Dataset: leaf toy examples (GitHub, lizh0019/cassava). Classes: healthy, ill, recovered.

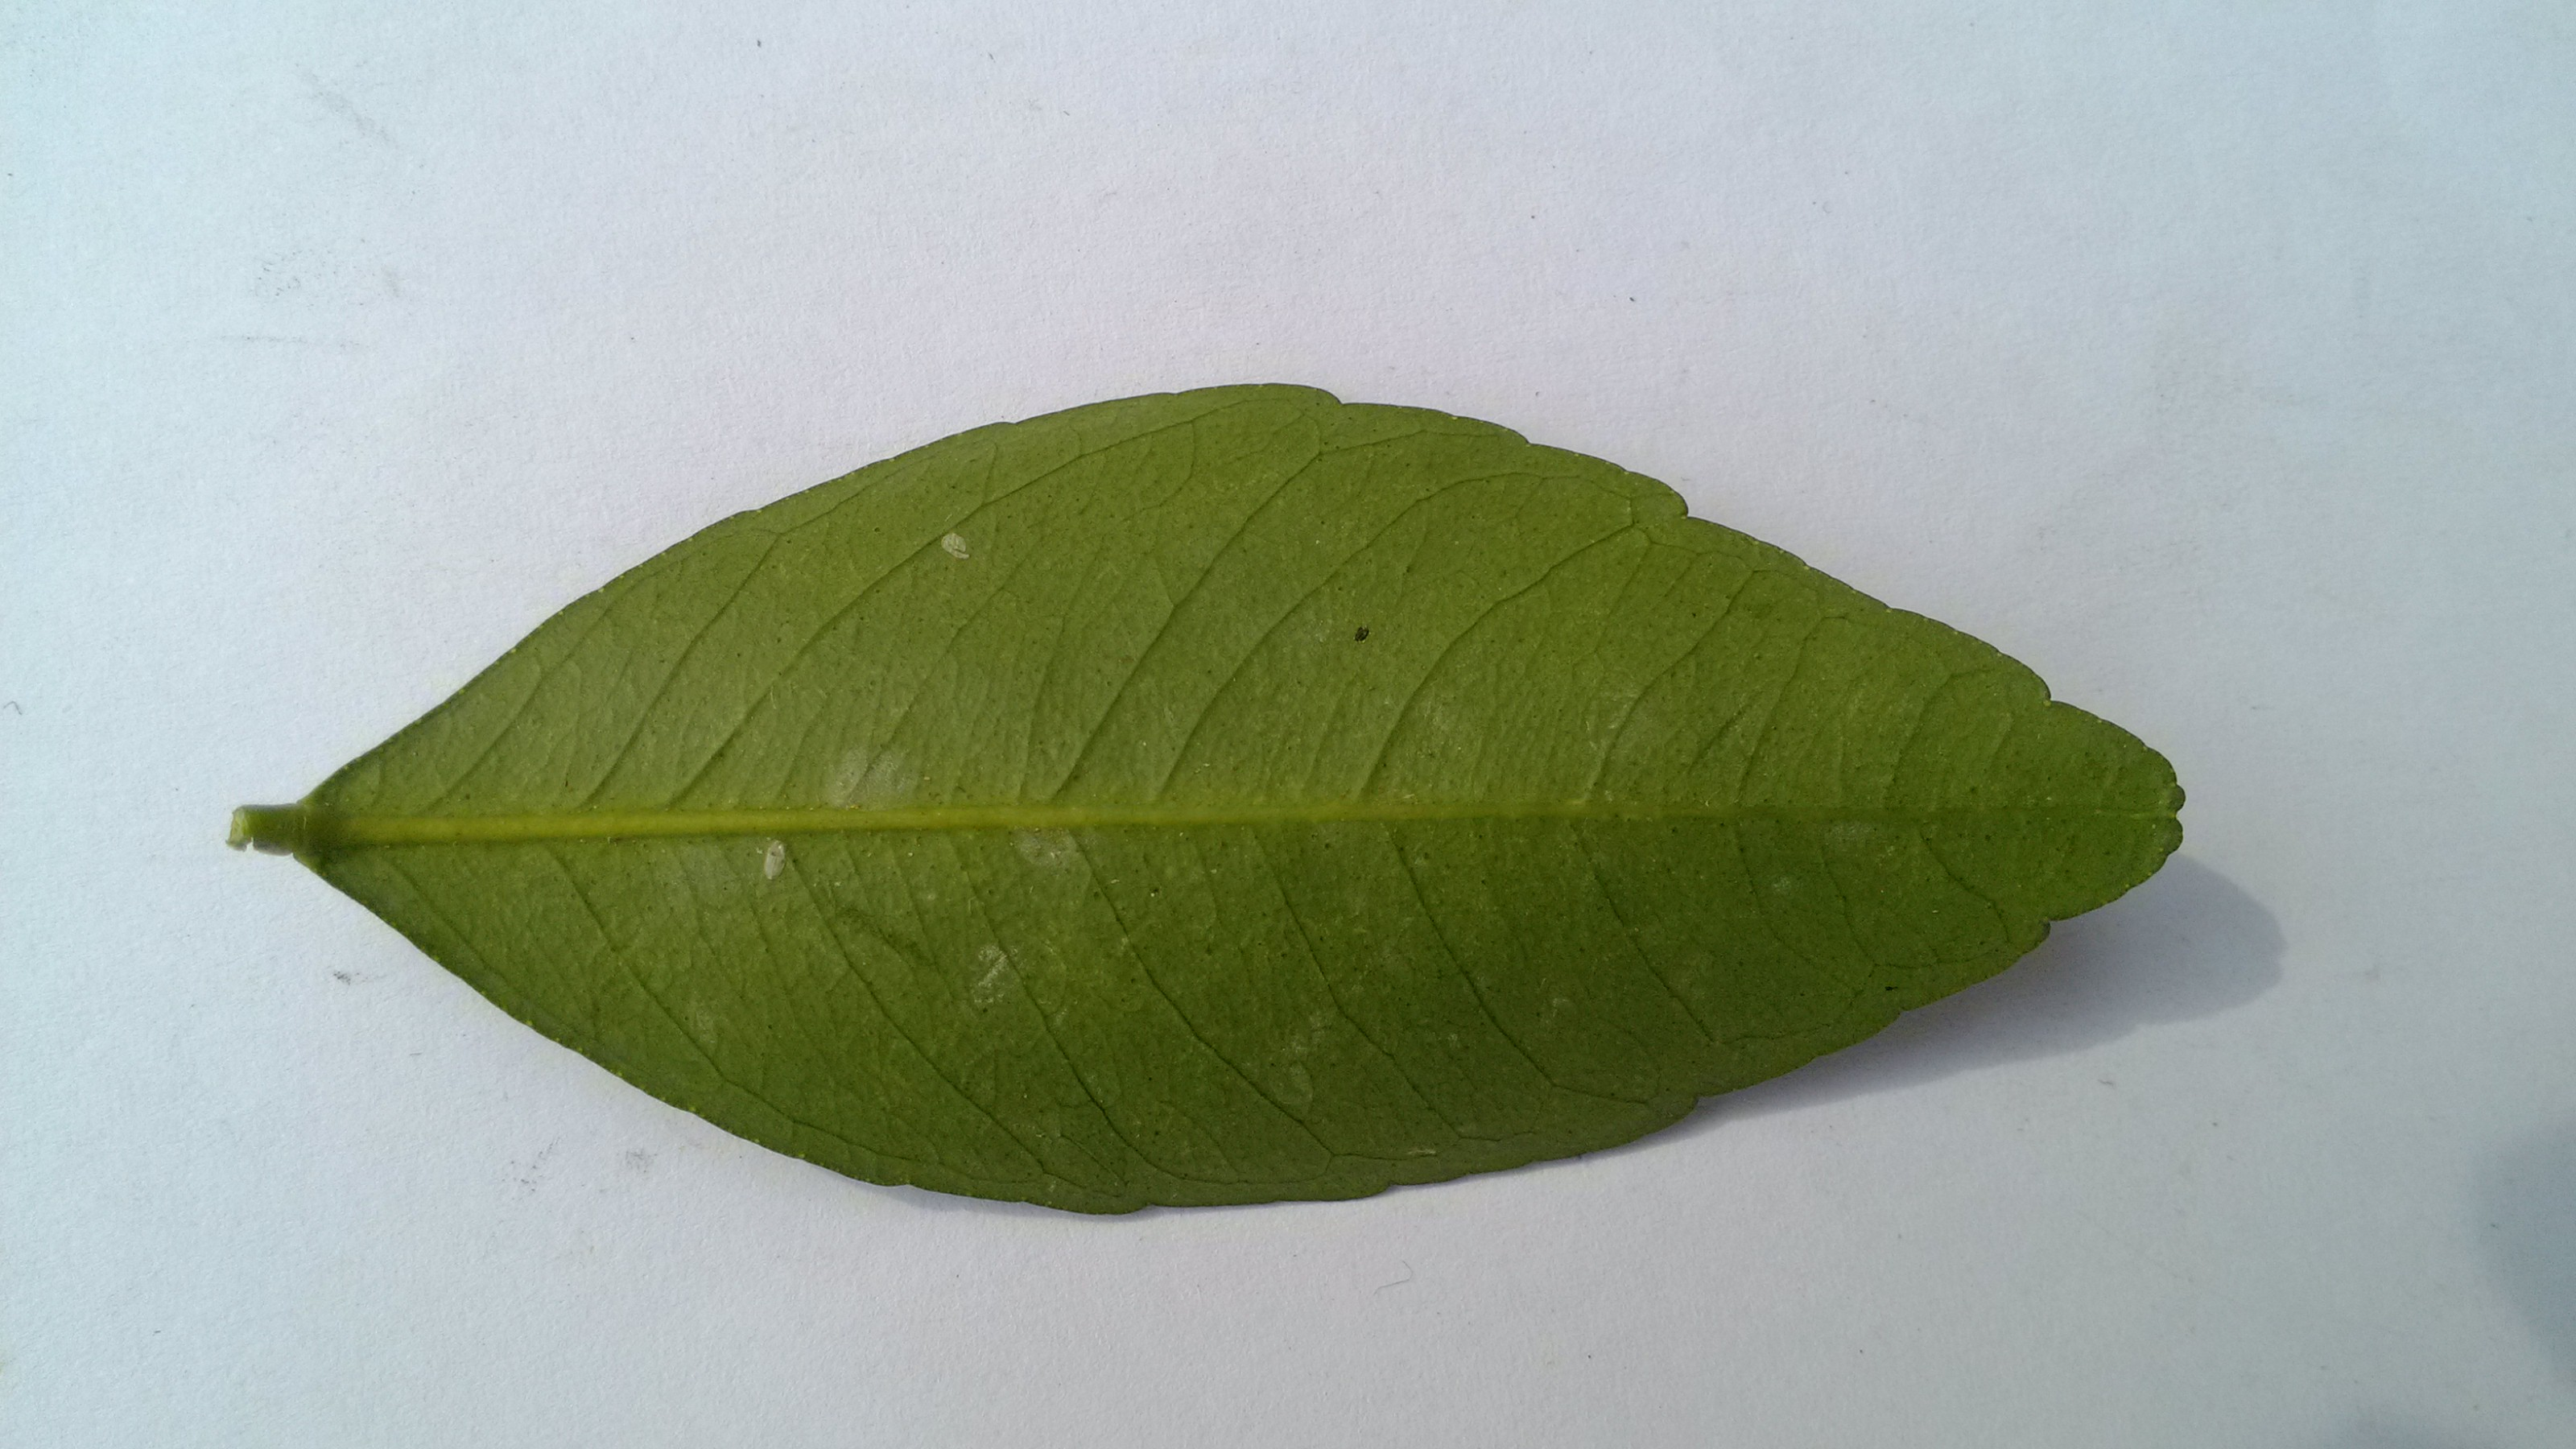
Label: healthy

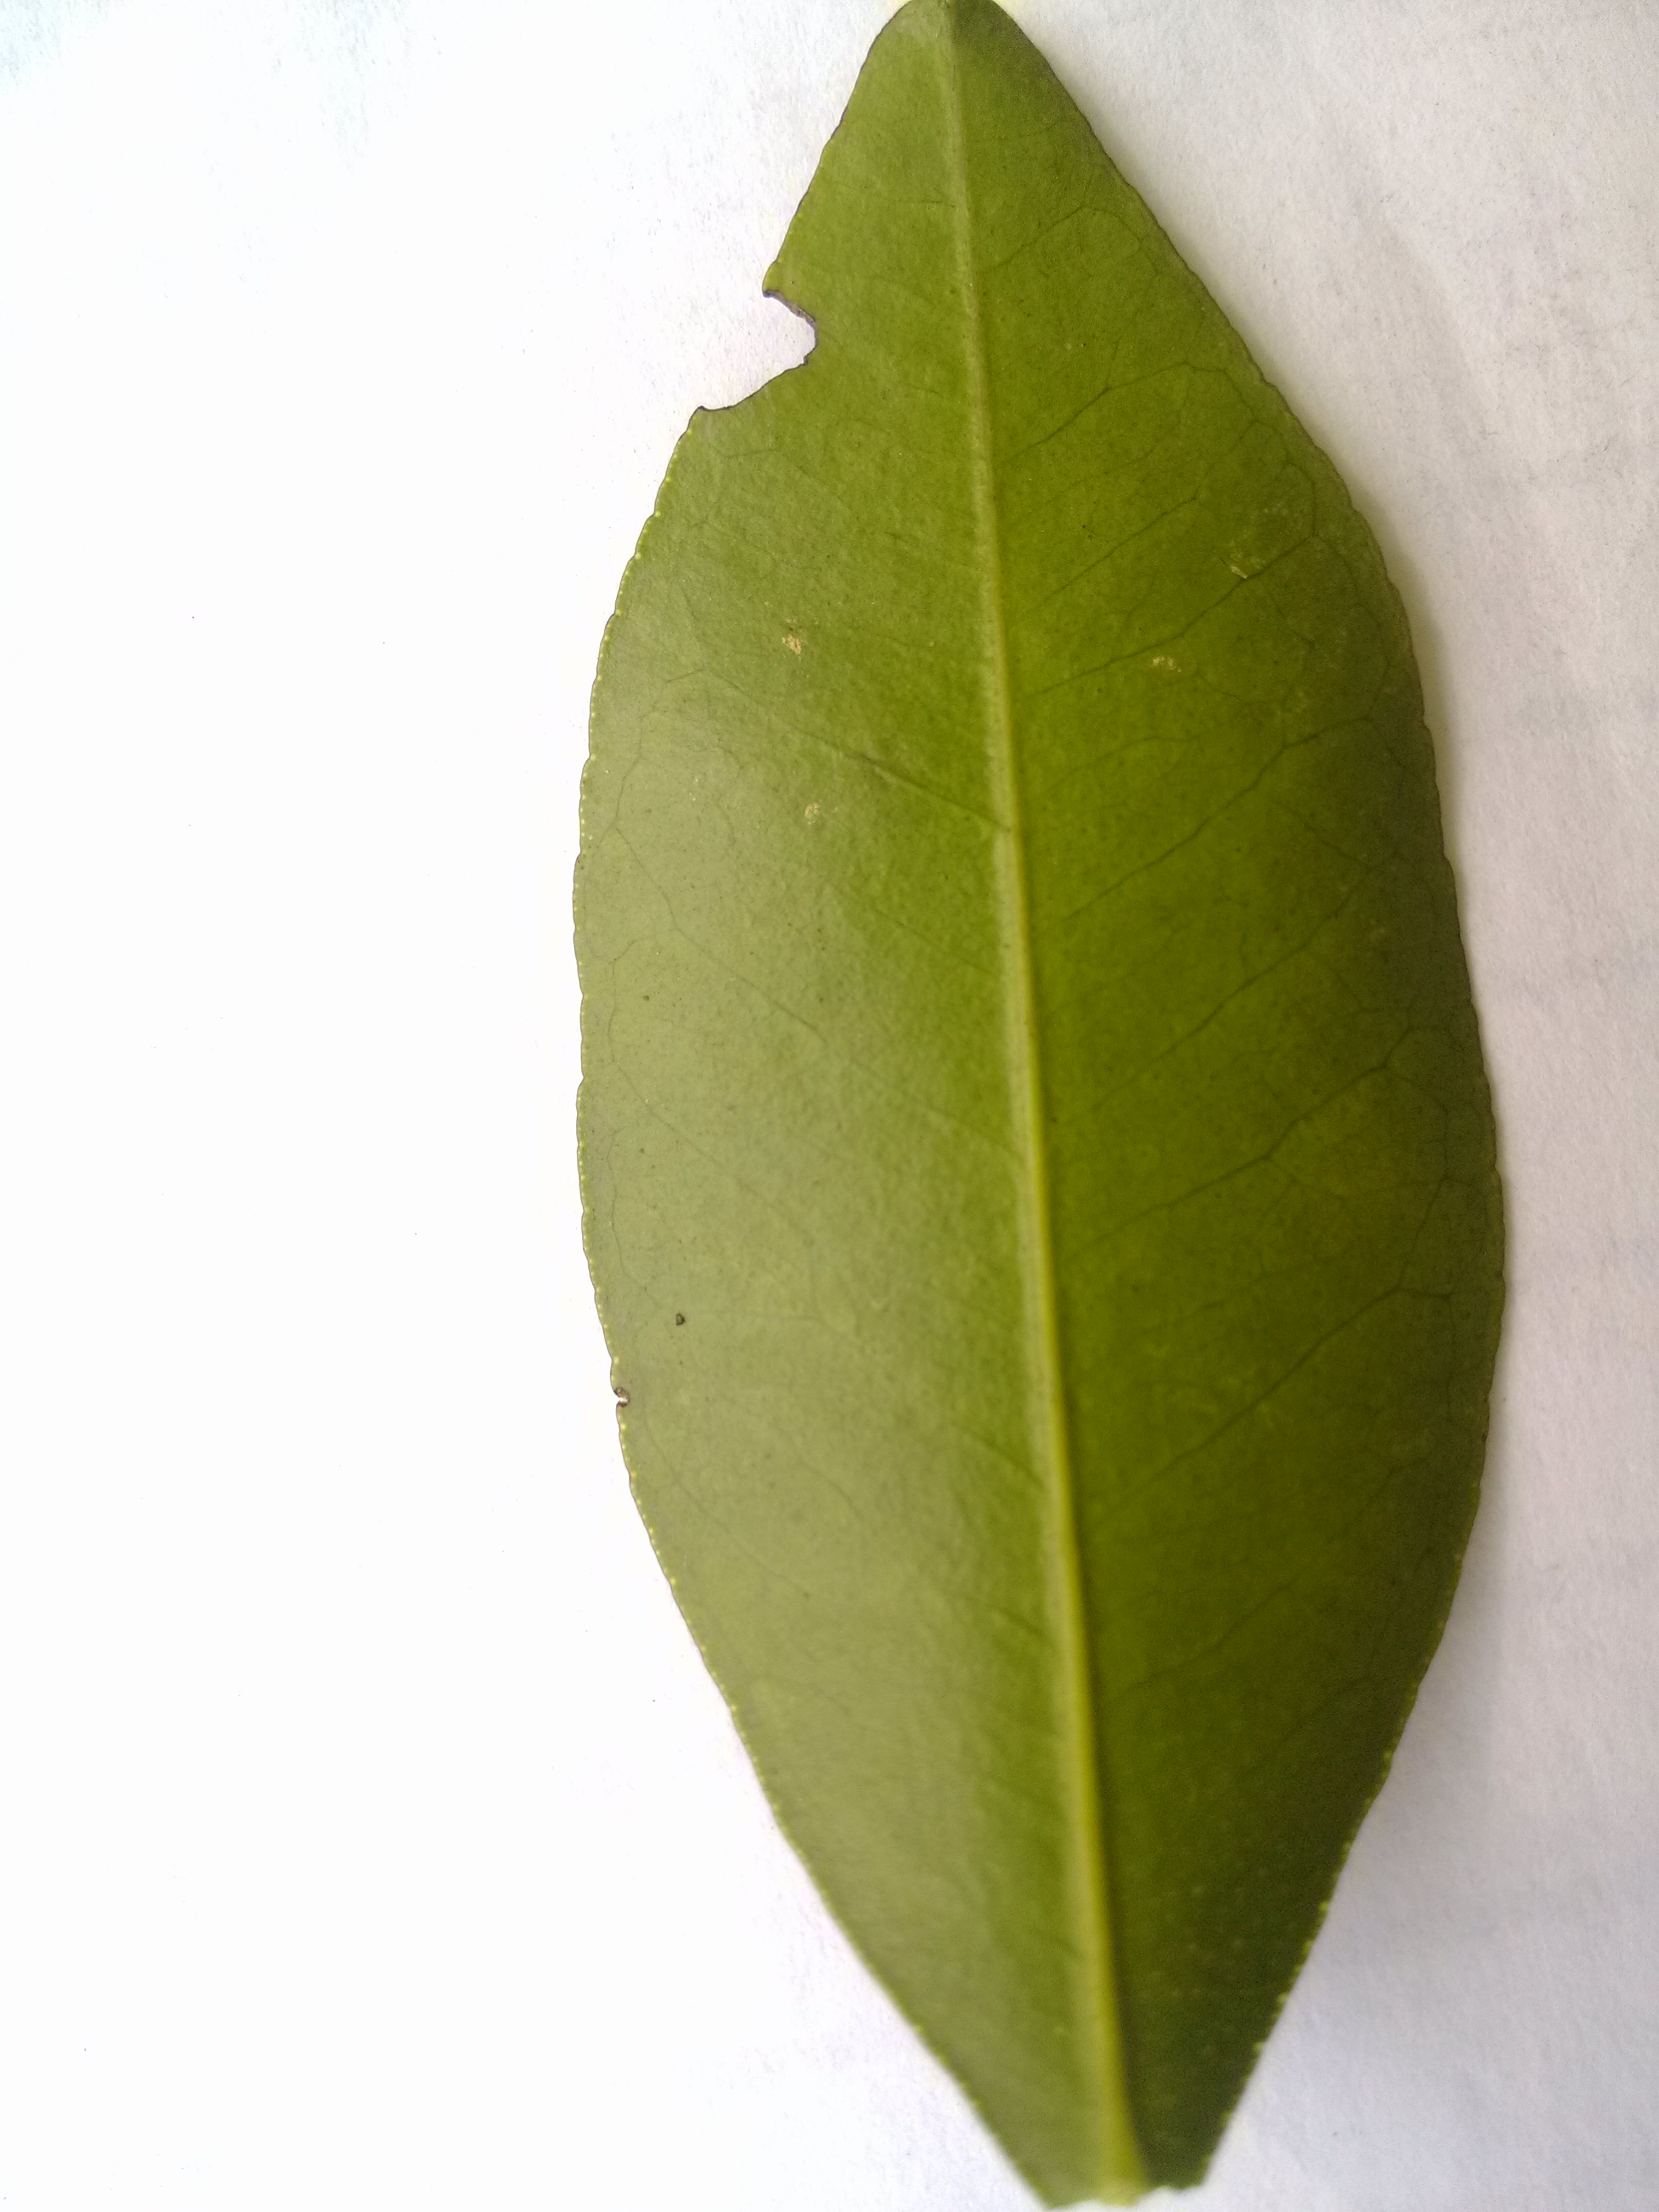
Label: recovered

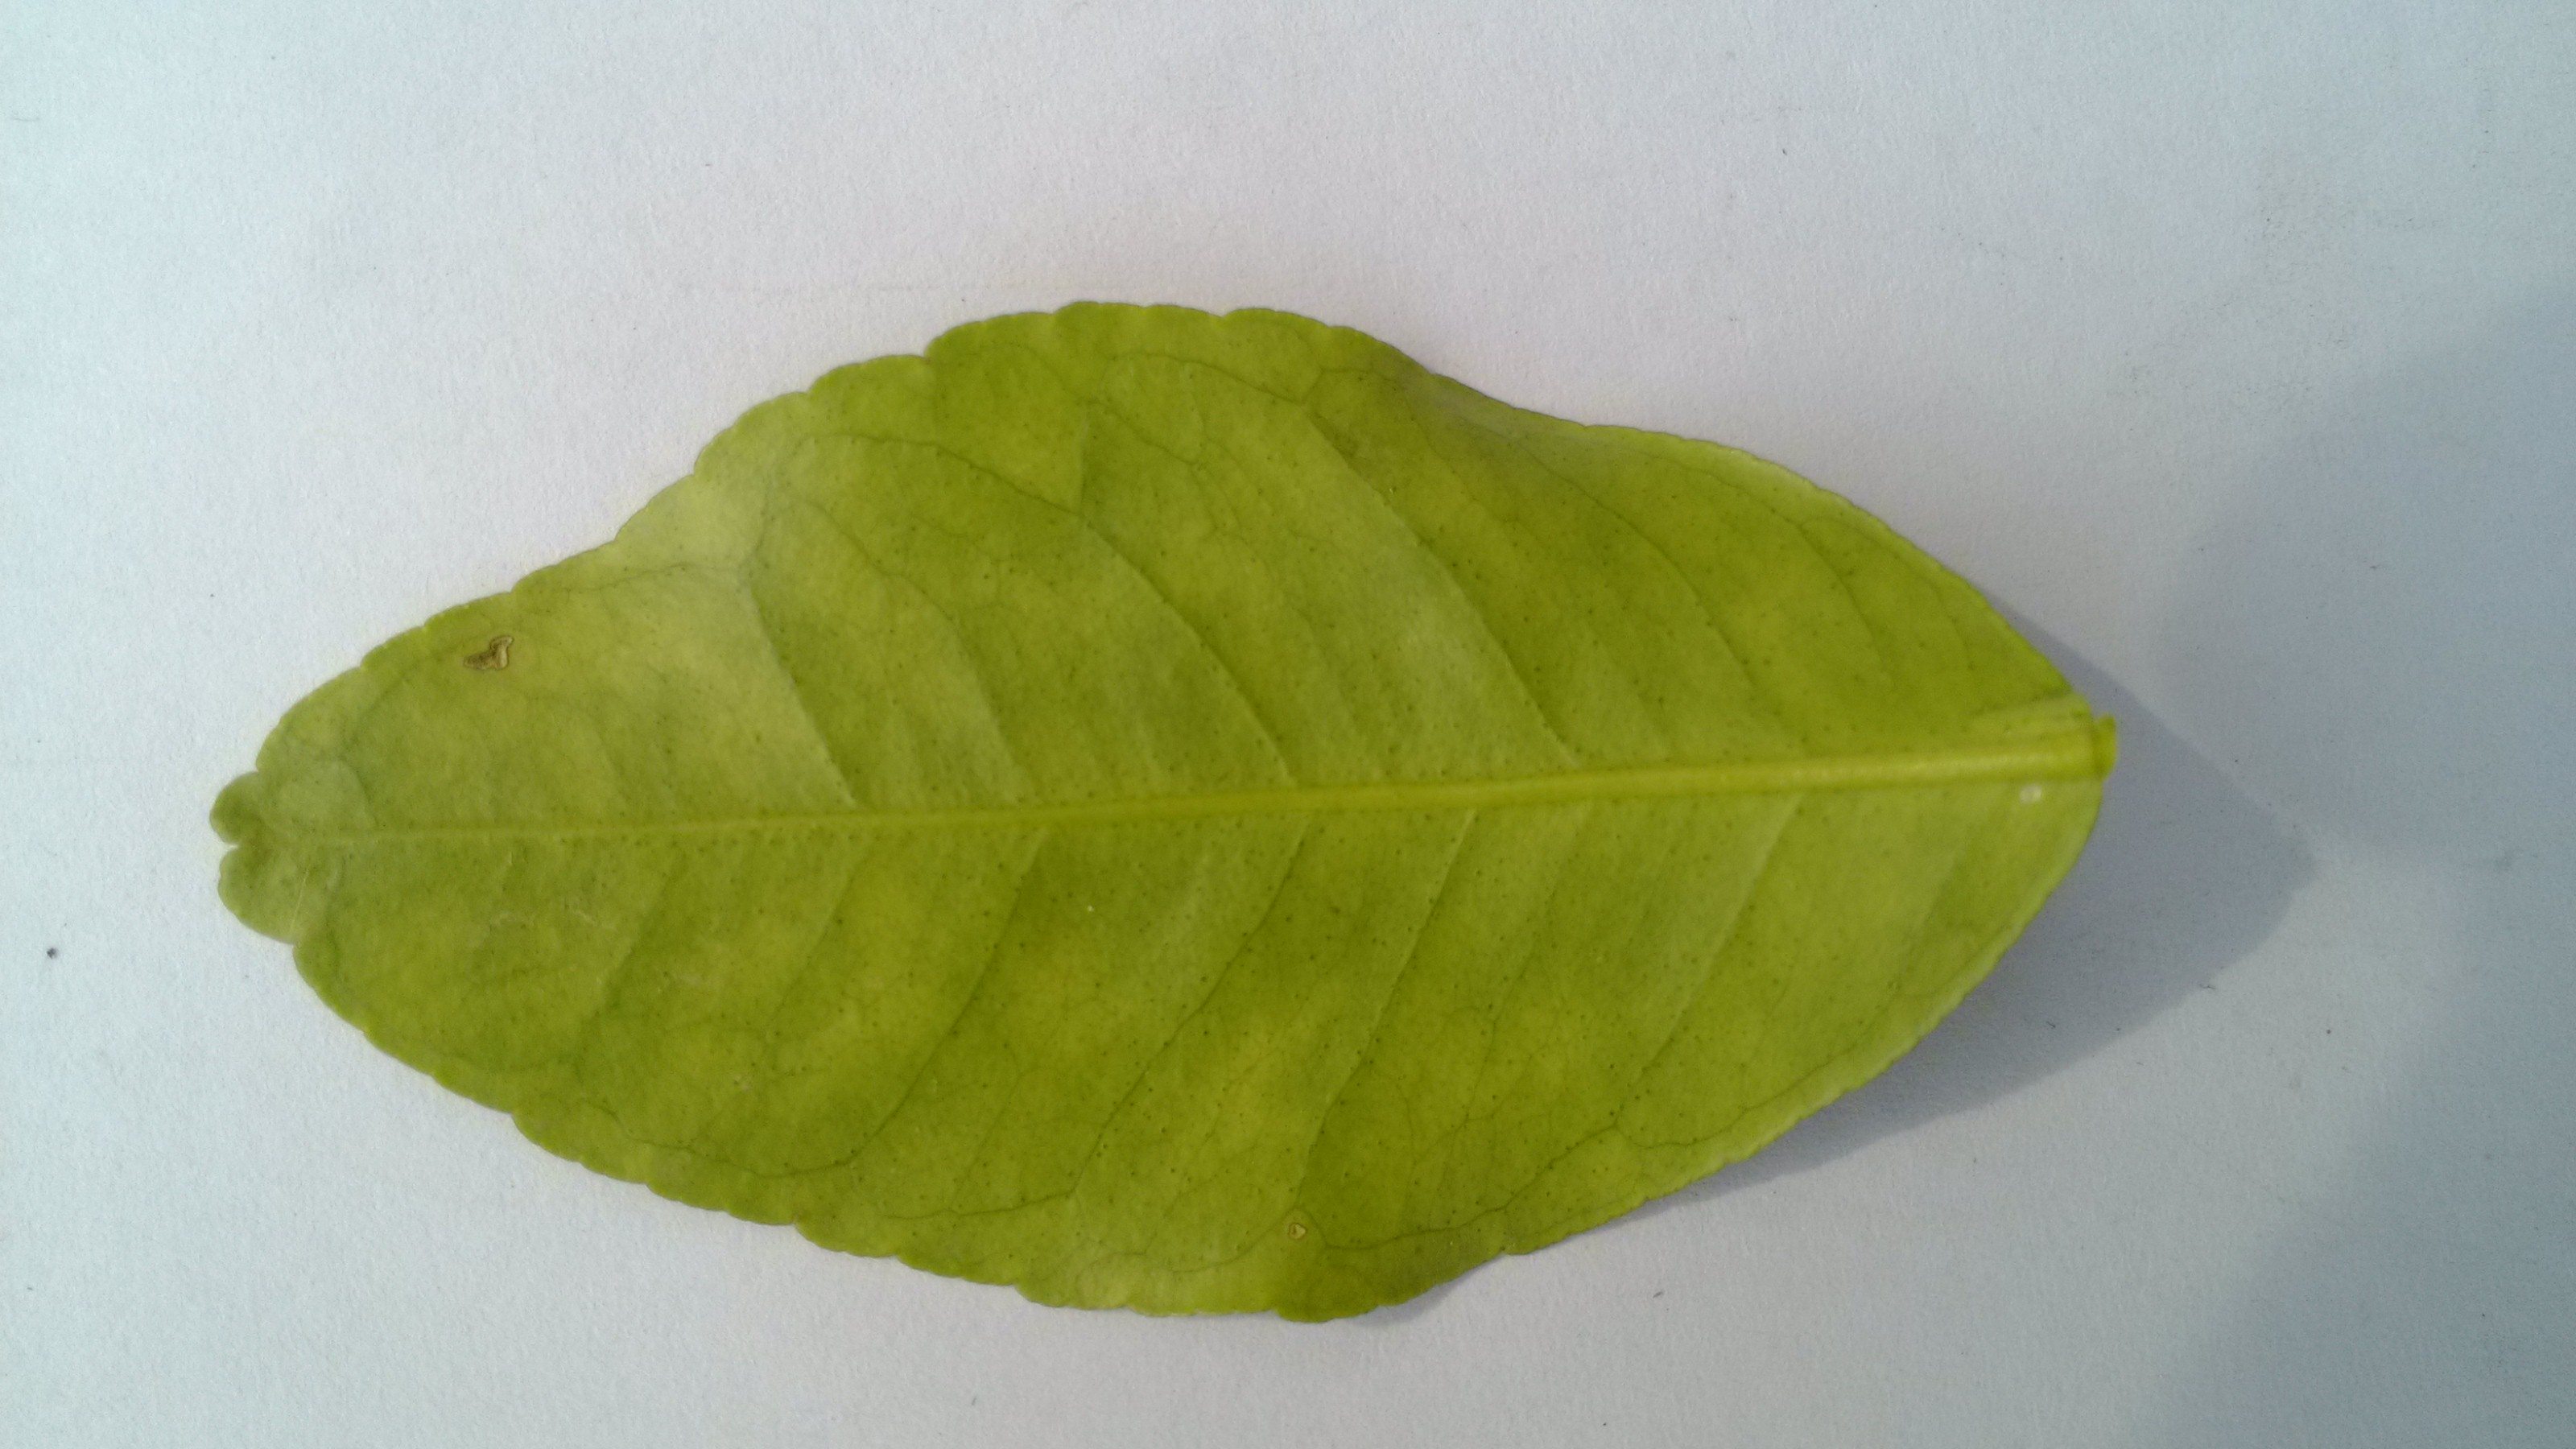
Label: ill

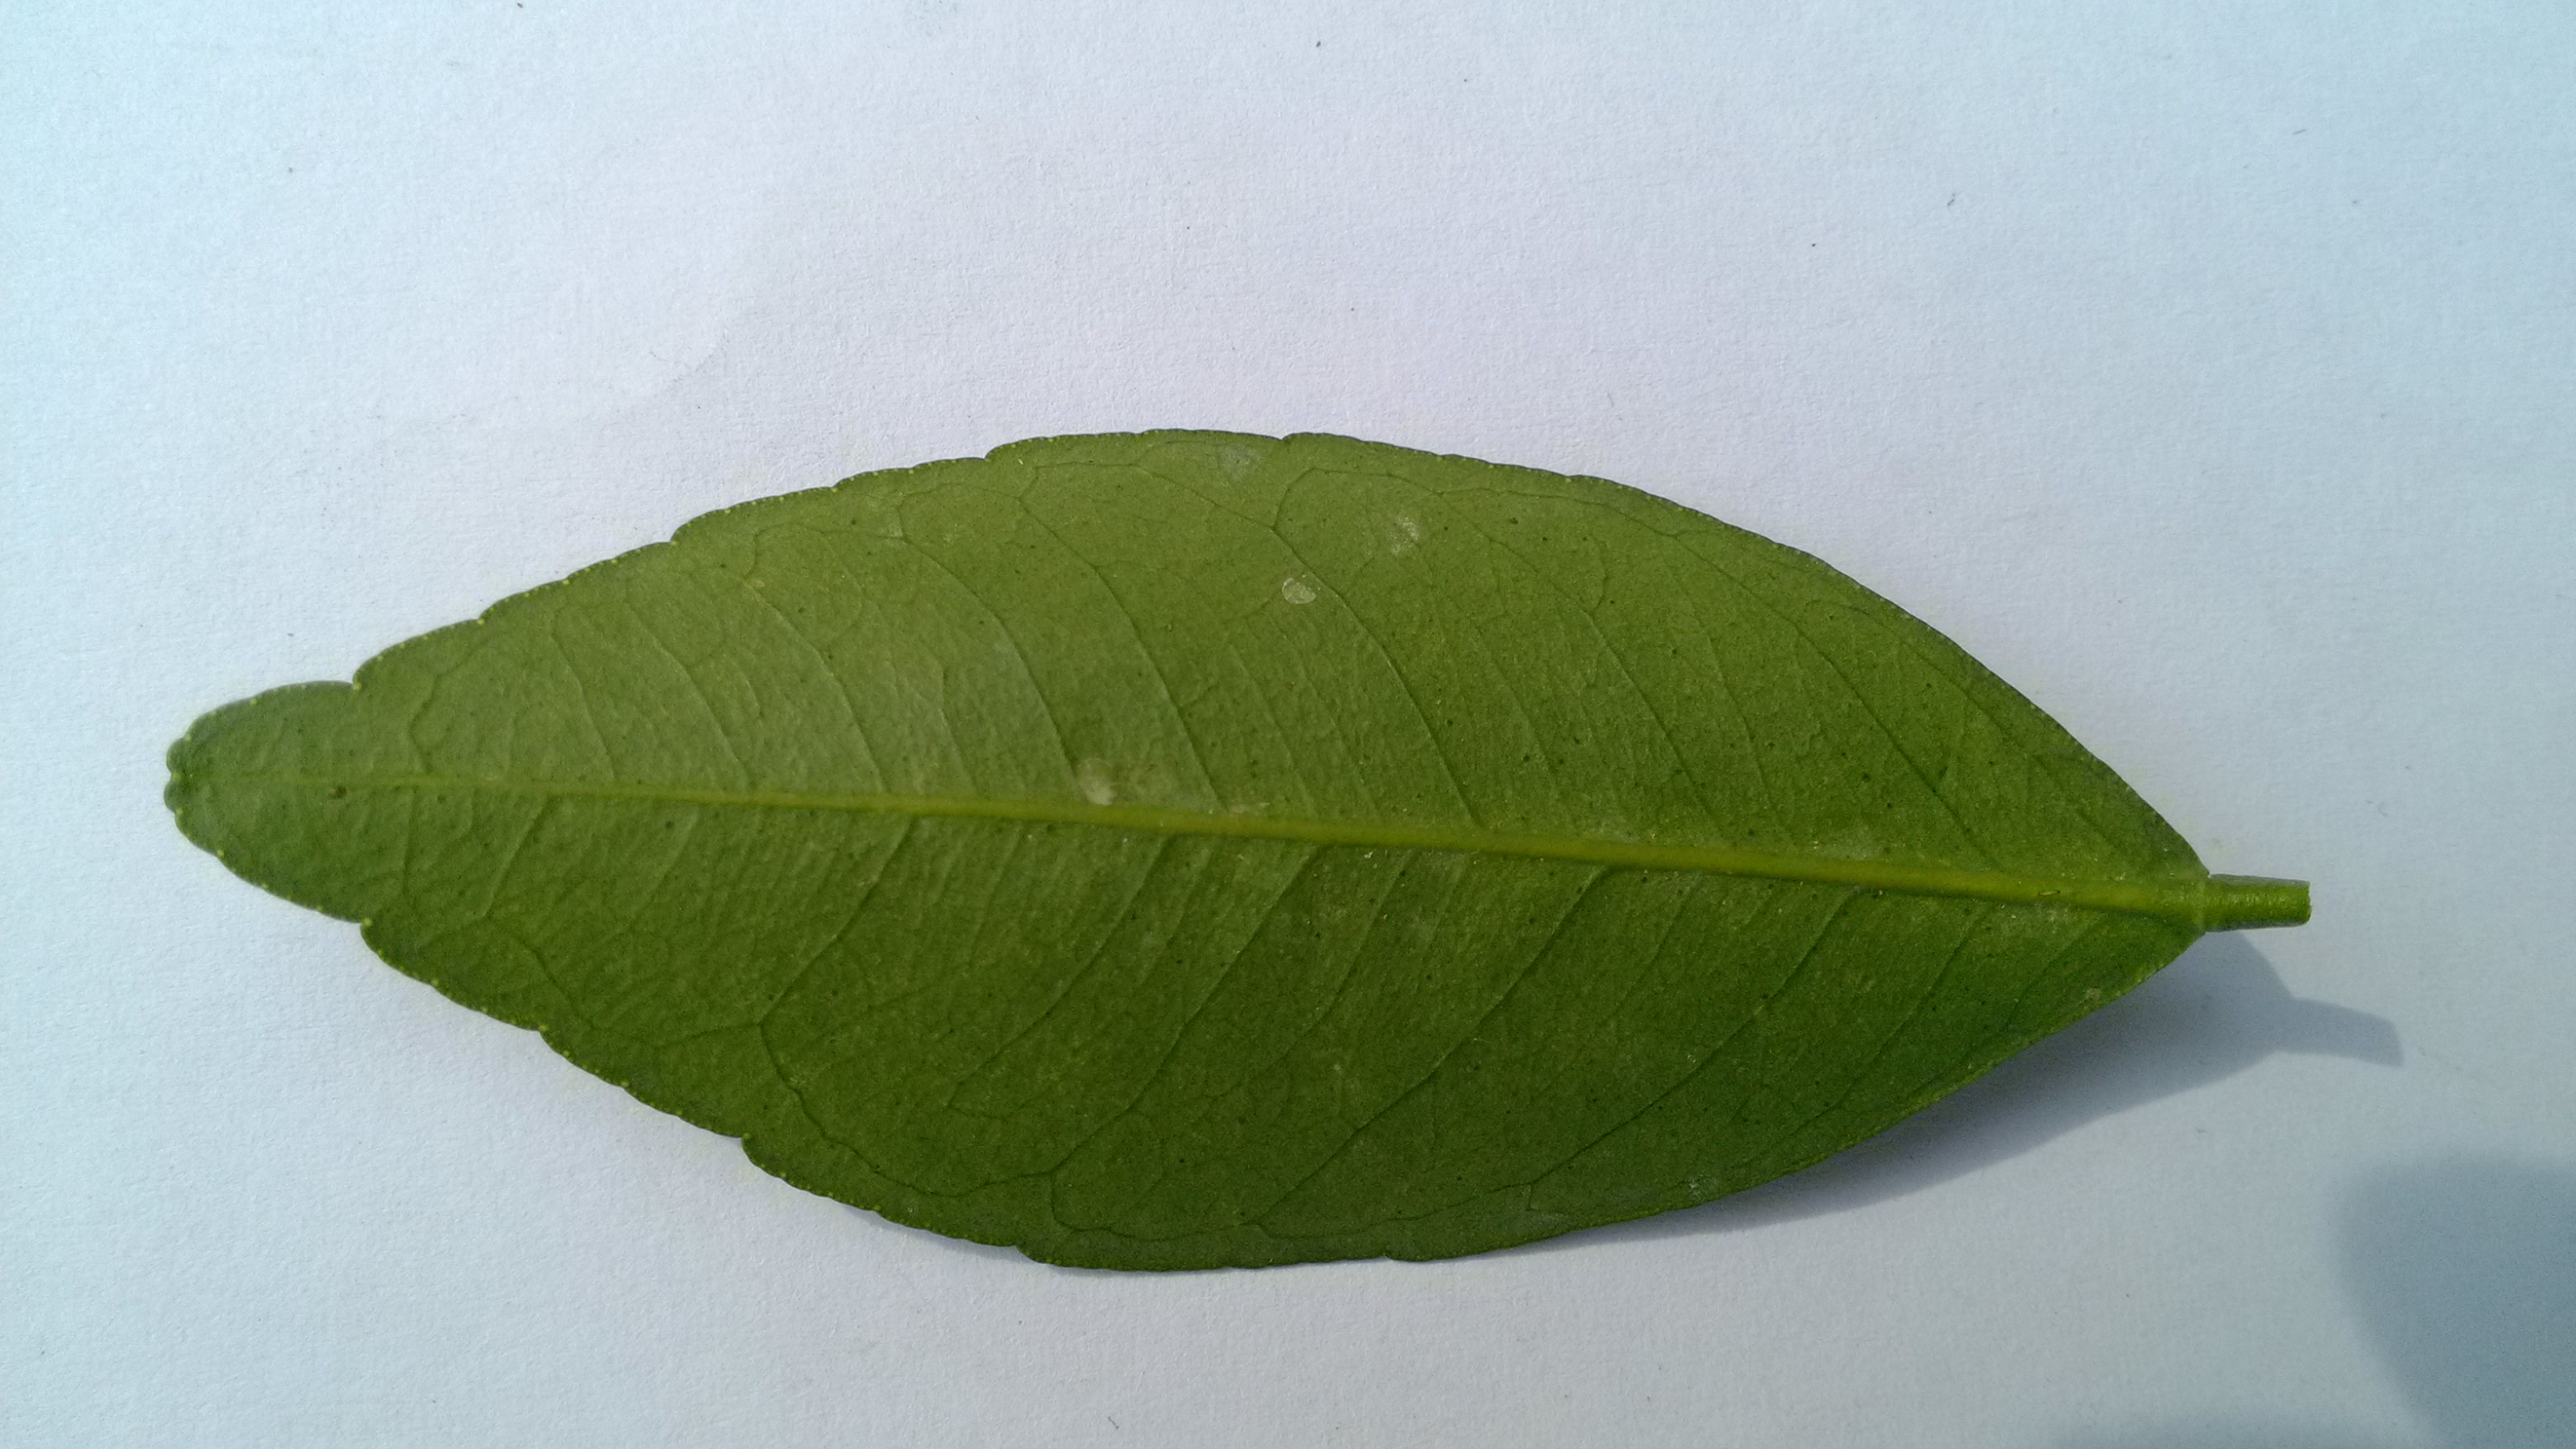
Label: healthy

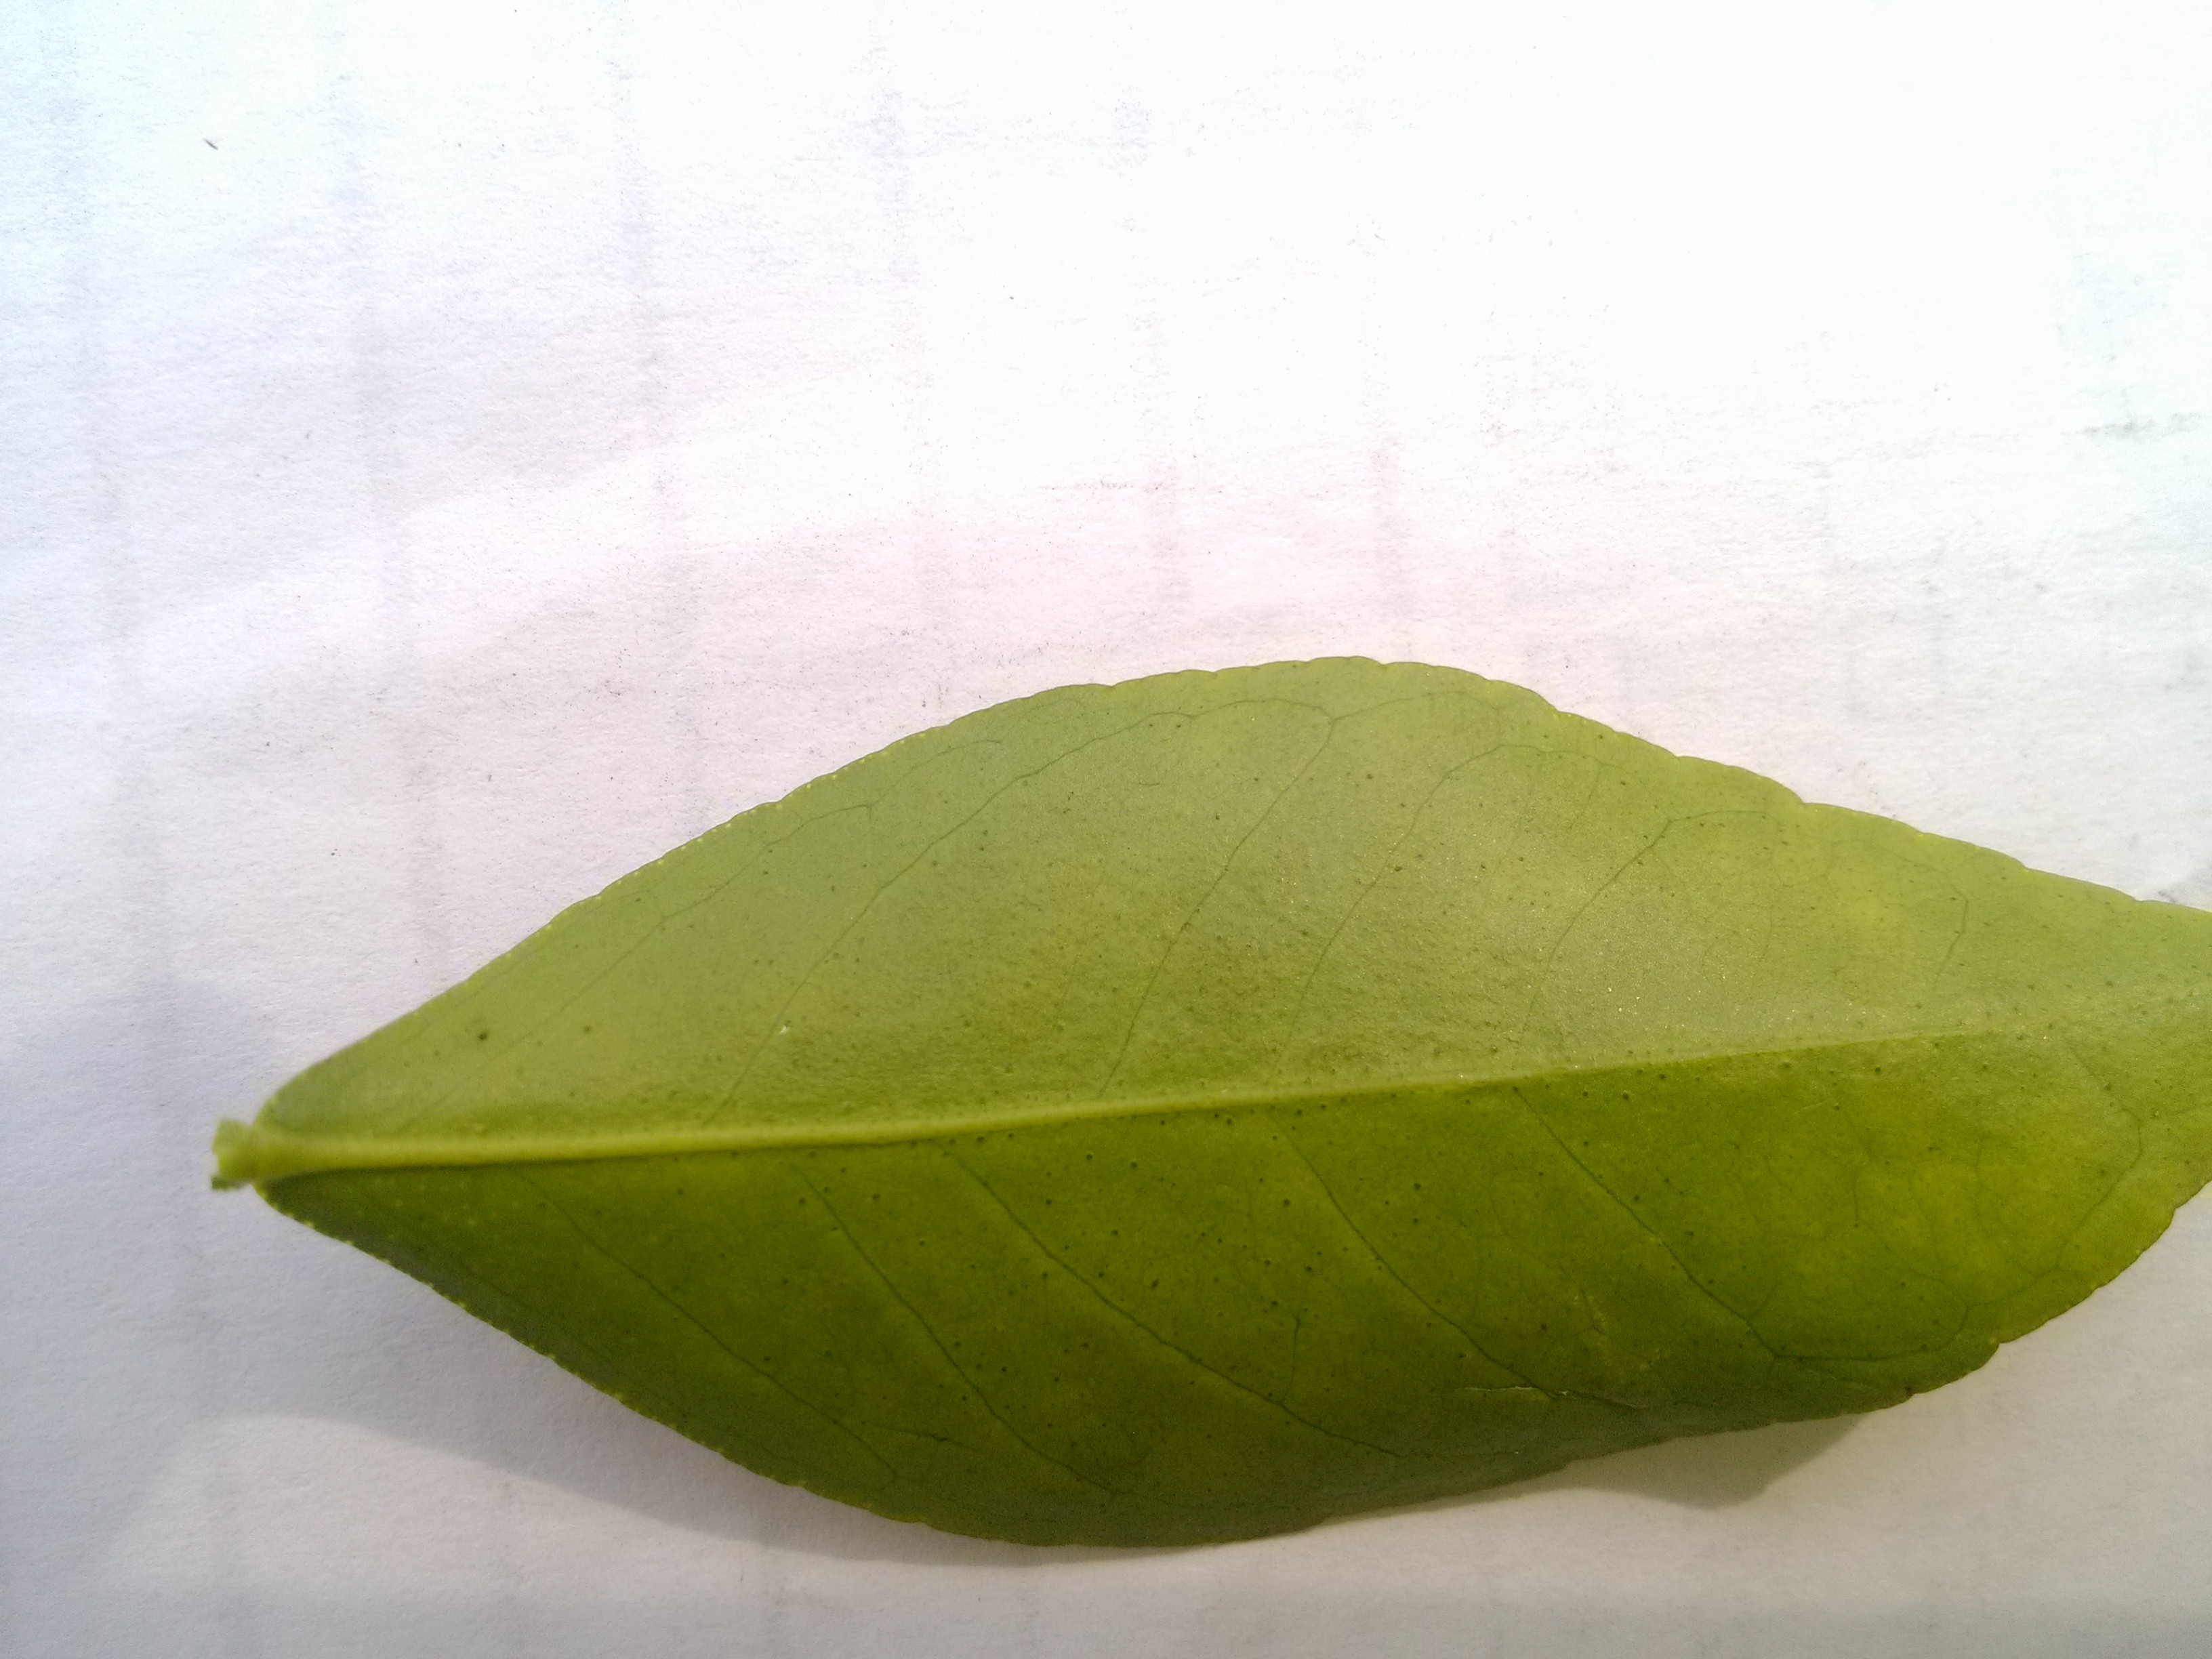
Label: recovered

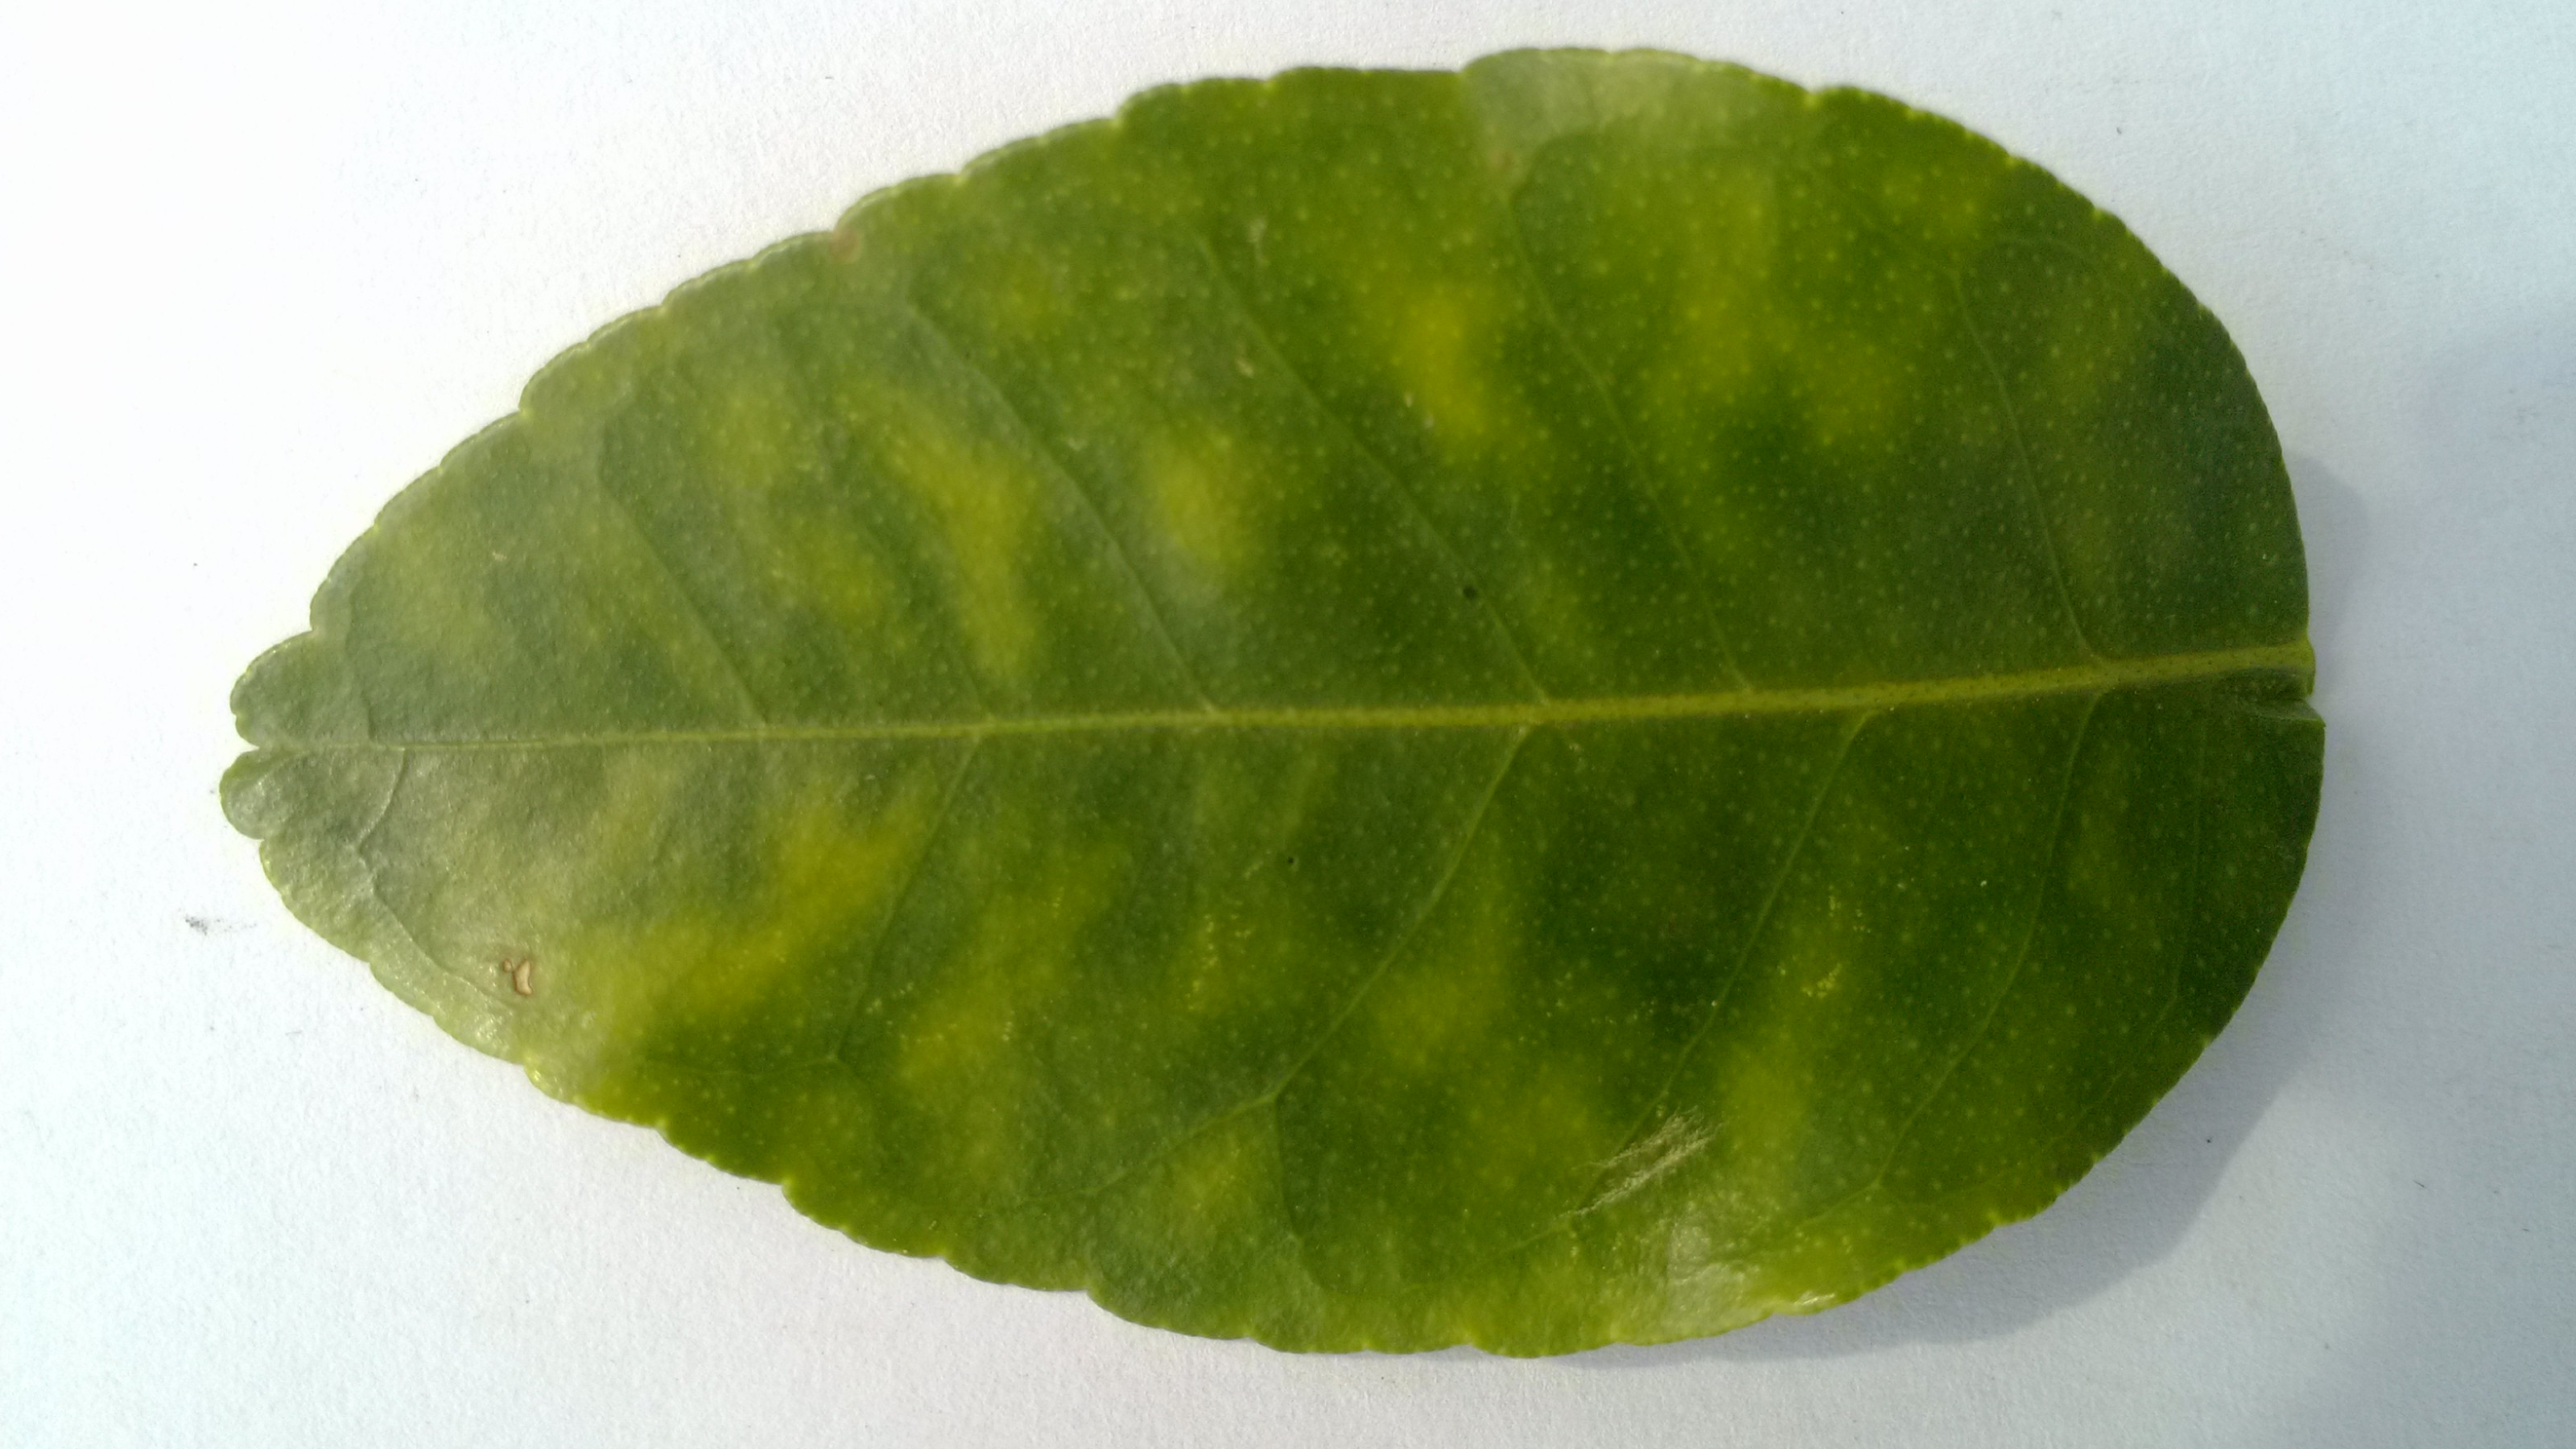
Label: ill
